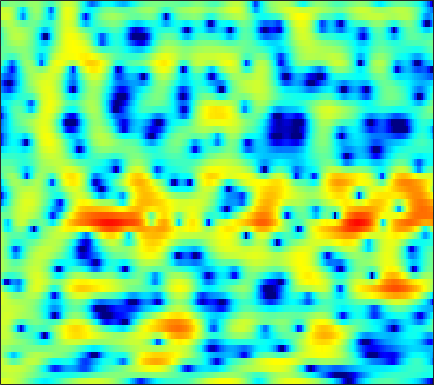

Source data for this figure (header and first rows):
3.4417, 3.4619, 3.421, 3.2981, 3.1519, 2.8929, 2.5516, 2.2431, 1.7757, 1.2265, 0.6153, 0.11839, -0.60137, -1.361, -1.9619, -2.7733, -3.5439, -4.0993, -4.7201, -5.1664, -5.3738, -5.3571, -5.1021, -4.6278
2.102, 2.274, 2.437, 2.524, 2.541, 2.499, 2.388, 2.262, 2.041, 1.762, 1.431, 1.153, 0.7483, 0.3087, -0.03844, -0.5211, -1.017, -1.389, -1.887, -2.363, -2.812, -3.126, -3.503, -3.821
2.47, 2.661, 2.824, 2.9, 2.914, 2.887, 2.818, 2.743, 2.614, 2.439, 2.216, 2.007, 1.663, 1.23, 0.8375, 0.2105, -0.5628, -1.248, -2.32, -3.61, -5.168, -6.535, -8.647, -11.01
2.998, 2.396, 1.43, 0.3425, -0.4591, -1.29, -1.586, -1.367, -0.6733, 0.2048, 1.027, 1.538, 2.039, 2.33, 2.414, 2.343, 2.059, 1.709, 1.063, 0.2178, -0.8039, -1.656, -2.826, -3.865
1.472, 0.5058, -1.073, -3.006, -4.636, -6.569, -7.055, -6.173, -4.335, -2.575, -1.145, -0.3005, 0.5681, 1.177, 1.498, 1.768, 1.884, 1.886, 1.801, 1.64, 1.43, 1.25, 1.007, 0.774
1.523, 1.202, 0.7514, 0.3125, 0.01088, -0.312, -0.5102, -0.5733, -0.5645, -0.482, -0.3679, -0.2832, -0.1966, -0.1555, -0.1577, -0.1981, -0.2676, -0.3245, -0.3899, -0.4312, -0.4195, -0.3805, -0.2875, -0.164
2.115, 2.091, 1.989, 1.813, 1.643, 1.387, 1.104, 0.8866, 0.5906, 0.2937, -0.01982, -0.2713, -0.6537, -1.106, -1.509, -2.144, -2.873, -3.458, -4.196, -4.716, -4.762, -4.435, -3.585, -2.495
2.522, 2.631, 2.555, 2.263, 1.916, 1.3, 0.5696, -0.007031, -0.7181, -1.262, -1.626, -1.788, -1.947, -2.197, -2.522, -3.254, -4.476, -5.846, -8.639, -13.42, -19.41, -14.51, -8.437, -4.625
2.698, 2.756, 2.495, 1.825, 1.019, -0.5469, -2.862, -5.335, -10.3, -16.82, -11.95, -8.225, -5.207, -3.469, -2.685, -2.142, -2.02, -2.108, -2.341, -2.533, -2.504, -2.251, -1.634, -0.7943
3, 3.124, 3.031, 2.644, 2.159, 1.266, 0.1493, -0.7676, -1.866, -2.495, -2.456, -2.083, -1.426, -0.845, -0.526, -0.2901, -0.2691, -0.3736, -0.6489, -1.062, -1.553, -1.93, -2.372, -2.658
2.729, 2.977, 3.139, 3.126, 3.02, 2.781, 2.476, 2.223, 1.893, 1.615, 1.373, 1.223, 1.035, 0.8198, 0.6114, 0.2357, -0.2726, -0.7733, -1.619, -2.733, -4.189, -5.59, -8.073, -11.84
2.677, 2.817, 2.897, 2.887, 2.833, 2.705, 2.532, 2.389, 2.178, 1.95, 1.706, 1.506, 1.196, 0.8321, 0.5102, -0.01725, -0.6677, -1.252, -2.159, -3.217, -4.441, -5.474, -6.91, -8.215
3.235, 3.068, 2.816, 2.542, 2.339, 2.083, 1.858, 1.719, 1.564, 1.45, 1.355, 1.278, 1.139, 0.9338, 0.712, 0.3107, -0.2278, -0.7403, -1.561, -2.539, -3.628, -4.492, -5.6, -6.516
3.822, 3.191, 2.365, 1.603, 1.093, 0.5314, 0.1273, -0.04735, -0.06118, 0.1602, 0.5672, 0.9211, 1.392, 1.745, 1.895, 1.914, 1.675, 1.318, 0.5593, -0.5484, -2.044, -3.498, -6.124, -9.867
1.531, -0.1156, -2.123, -3.583, -4.314, -5.142, -6.253, -7.371, -8.252, -6.892, -4.074, -2.052, 0.1437, 1.731, 2.576, 3.304, 3.604, 3.584, 3.237, 2.532, 1.489, 0.5061, -1.019, -2.599
-3.343, -7.324, -16.35, -17.8, -12.51, -9.773, -9.287, -9.761, -10.41, -8.822, -5.562, -3.235, -0.7435, 1.074, 2.08, 2.998, 3.515, 3.661, 3.592, 3.252, 2.673, 2.152, 1.41, 0.697
0.1081, -1.012, -2.242, -2.966, -3.185, -3.164, -2.94, -2.66, -2.148, -1.412, -0.5203, 0.2199, 1.203, 2.068, 2.597, 3.095, 3.353, 3.37, 3.162, 2.701, 1.978, 1.251, 0.05652, -1.376
1.712, 1.237, 0.6364, 0.1367, -0.1465, -0.3759, -0.441, -0.3706, -0.1468, 0.2278, 0.7146, 1.108, 1.631, 2.106, 2.393, 2.65, 2.737, 2.665, 2.352, 1.771, 0.8997, -0.01367, -1.632, -3.842
1.807, 1.328, 0.6058, -0.1452, -0.6839, -1.275, -1.631, -1.698, -1.498, -1.028, -0.3788, 0.1585, 0.8392, 1.447, 1.821, 2.203, 2.402, 2.438, 2.309, 1.955, 1.38, 0.8126, -0.1367, -1.291
1.649, 0.8495, -0.4962, -2.185, -3.699, -6.012, -8.133, -8.749, -7.507, -5.325, -3.291, -2.008, -0.5933, 0.5132, 1.174, 1.85, 2.313, 2.534, 2.687, 2.67, 2.49, 2.273, 1.864, 1.365
1.573, 0.627, -0.9125, -2.901, -4.761, -7.915, -11.54, -12.82, -10.32, -7.098, -4.605, -3.185, -1.678, -0.5347, 0.1602, 0.8921, 1.481, 1.821, 2.166, 2.413, 2.539, 2.554, 2.478, 2.307
1.758, 0.9712, -0.1315, -1.251, -2.056, -3.024, -3.714, -3.963, -3.897, -3.53, -3.017, -2.601, -2.104, -1.655, -1.334, -0.8846, -0.3911, 0.009833, 0.5355, 1.026, 1.463, 1.714, 1.972, 2.091
1.69, 0.8427, -0.1835, -0.9421, -1.308, -1.551, -1.618, -1.622, -1.66, -1.763, -2.053, -2.38, -3.022, -3.748, -4.231, -4.389, -3.85, -3.068, -1.843, -0.7371, 0.1784, 0.7489, 1.348, 1.789
0.4158, -1.595, -4.298, -5.462, -4.675, -2.775, -1.155, -0.3147, 0.2968, 0.3543, -0.1596, -1.038, -2.927, -6.267, -10.66, -31.65, -11.67, -6.901, -3.501, -1.499, -0.3485, 0.1885, 0.6249, 1.036
-0.02107, -2.187, -5.65, -7.076, -5.191, -2.157, 0.08765, 1.258, 2.272, 2.671, 2.586, 2.194, 1.316, 0.121, -0.7695, -1.483, -1.532, -1.238, -0.8917, -0.9023, -1.387, -2.195, -3.783, -5.449
-0.3753, -0.6659, -0.8384, -0.6736, -0.3065, 0.4597, 1.296, 1.869, 2.485, 2.891, 3.04, 3.026, 2.791, 2.413, 2.071, 1.566, 0.9878, 0.4616, -0.3615, -1.577, -3.249, -4.96, -8.024, -12.11
-3.297, -2.873, -2.106, -1.21, -0.5101, 0.406, 1.275, 1.863, 2.491, 2.972, 3.268, 3.37, 3.368, 3.207, 2.976, 2.503, 1.897, 1.322, 0.3868, -0.759, -2.165, -3.315, -4.998, -6.703
-10.33, -8.463, -5.935, -3.71, -2.274, -0.6925, 0.5933, 1.385, 2.25, 2.878, 3.322, 3.516, 3.637, 3.58, 3.428, 3.09, 2.584, 2.109, 1.301, 0.3753, -0.7341, -1.683, -3.067, -4.717
-15.52, -11.86, -7.996, -5.136, -3.439, -1.581, -0.1384, 0.6952, 1.585, 2.236, 2.685, 2.909, 3.072, 3.072, 2.99, 2.783, 2.398, 2.025, 1.387, 0.6334, -0.2239, -0.9159, -1.854, -2.754
-8.412, -7.121, -5.247, -3.458, -2.268, -0.9498, 0.088, 0.6814, 1.253, 1.626, 1.848, 1.971, 2.077, 2.149, 2.163, 2.102, 1.9, 1.623, 1.1, 0.3161, -0.6452, -1.429, -2.456, -3.131
-6.191, -4.237, -2.278, -0.8043, 0.04491, 0.8153, 1.219, 1.312, 1.146, 0.7227, 0.2109, -0.1015, -0.1888, 0.1868, 0.634, 1.2, 1.598, 1.657, 1.351, 0.5044, -1.004, -2.75, -6.259, -11.61
-2.491, -1.45, -0.299, 0.5206, 0.8841, 1.073, 0.8318, 0.3202, -0.8793, -2.898, -6.202, -10.05, -13.48, -7.956, -4.629, -1.723, 0.008841, 0.782, 1.199, 1.059, 0.3398, -0.5262, -1.977, -3.122
-1.226, -0.9969, -0.7069, -0.5242, -0.5054, -0.6601, -1.067, -1.6, -2.596, -4, -5.642, -6.766, -7.215, -5.974, -4.547, -2.714, -1.254, -0.4175, 0.3562, 0.8187, 1.011, 1.056, 1.071, 1.157
-1.818, -1.788, -1.754, -1.756, -1.788, -1.93, -2.162, -2.39, -2.756, -3.13, -3.407, -3.487, -3.341, -2.905, -2.397, -1.61, -0.7905, -0.2137, 0.4874, 1.038, 1.469, 1.712, 1.954, 2.124
-3.357, -3.294, -3.172, -3.049, -2.985, -2.963, -3.038, -3.126, -3.29, -3.408, -3.449, -3.356, -3.031, -2.495, -1.972, -1.155, -0.3055, 0.3141, 1.056, 1.69, 2.194, 2.476, 2.727, 2.832
-6.449, -6.03, -5.355, -4.731, -4.388, -4.106, -4.086, -4.261, -4.688, -5.285, -5.821, -5.979, -5.584, -4.445, -3.332, -1.778, -0.3191, 0.6426, 1.709, 2.551, 3.149, 3.455, 3.675, 3.689
-13.49, -10.92, -8.326, -6.538, -5.616, -4.919, -4.758, -5.041, -6.027, -8.028, -11.75, -17.12, -18.51, -9.791, -6.043, -2.645, -0.2517, 1.094, 2.479, 3.442, 4.064, 4.33, 4.436, 4.282
-13.58, -11.34, -8.731, -6.789, -5.707, -4.72, -4.229, -4.142, -4.45, -5.134, -6.019, -6.444, -5.98, -4.256, -2.663, -0.6185, 1.09, 2.14, 3.216, 3.952, 4.365, 4.465, 4.327, 3.882
-9.673, -8.753, -7.392, -6.04, -5.133, -4.081, -3.278, -2.824, -2.379, -2.048, -1.731, -1.422, -0.8736, -0.1341, 0.5237, 1.431, 2.301, 2.882, 3.486, 3.879, 4.003, 3.907, 3.501, 2.748
-10.39, -9.233, -7.594, -6.001, -4.928, -3.704, -2.671, -2.06, -1.386, -0.8593, -0.4177, -0.0953, 0.3538, 0.8341, 1.256, 1.854, 2.463, 2.878, 3.347, 3.642, 3.696, 3.551, 3.075, 2.227
-15.15, -11.71, -8.404, -6.043, -4.652, -3.23, -2.177, -1.591, -1.051, -0.7538, -0.6347, -0.6268, -0.6047, -0.4462, -0.1767, 0.4557, 1.305, 1.972, 2.805, 3.433, 3.796, 3.854, 3.628, 3.027
-10.19, -8.528, -6.509, -4.811, -3.79, -2.684, -1.935, -1.574, -1.417, -1.632, -2.303, -3.167, -4.83, -6.638, -7.107, -5.328, -2.47, -0.5435, 1.454, 2.884, 3.805, 4.202, 4.368, 4.16
-6.073, -5.755, -5.17, -4.507, -4.002, -3.393, -2.888, -2.641, -2.542, -2.809, -3.586, -4.609, -6.801, -9.983, -11.4, -8.175, -4.02, -1.643, 0.7352, 2.373, 3.457, 3.969, 4.303, 4.288
-6.627, -6.826, -6.92, -6.799, -6.515, -5.948, -5.215, -4.654, -3.967, -3.464, -3.164, -3.046, -2.952, -2.721, -2.334, -1.465, -0.2917, 0.6666, 1.83, 2.783, 3.478, 3.807, 3.996, 3.896
-9.451, -10.47, -12.05, -13.24, -13.18, -11.57, -9.325, -7.715, -5.858, -4.316, -3.048, -2.248, -1.317, -0.4891, 0.1088, 0.8989, 1.661, 2.201, 2.836, 3.361, 3.714, 3.854, 3.847, 3.6
-11.03, -12.78, -16.5, -22.72, -24.1, -17.11, -12.29, -9.713, -7.039, -4.887, -3.156, -2.059, -0.8261, 0.1965, 0.848, 1.595, 2.223, 2.607, 3.057, 3.395, 3.611, 3.681, 3.626, 3.372
-8.521, -9.516, -10.89, -11.91, -12.19, -11.56, -10.11, -8.626, -6.526, -4.536, -2.78, -1.662, -0.4417, 0.4888, 1.03, 1.55, 1.928, 2.157, 2.422, 2.669, 2.929, 3.098, 3.252, 3.25
-4.826, -5.948, -7.854, -10.38, -12.66, -14.79, -12.6, -9.67, -6.256, -3.659, -1.715, -0.6354, 0.3866, 0.9554, 1.11, 1.016, 0.6545, 0.3413, 0.02835, 0.1713, 0.8107, 1.487, 2.4, 3.127
-1.752, -2.76, -4.507, -6.83, -8.918, -10.77, -9.191, -6.798, -3.942, -1.814, -0.3493, 0.3749, 0.8731, 0.8393, 0.412, -0.7142, -2.743, -5.082, -9.844, -11.55, -6.189, -2.992, -0.07117, 1.899
-0.9256, -1.275, -1.785, -2.282, -2.553, -2.642, -2.318, -1.863, -1.145, -0.4617, 0.03458, 0.2248, 0.1741, -0.2409, -0.8326, -2.019, -3.688, -5.201, -7.089, -7.452, -5.743, -4.005, -1.826, -0.02825
-1.297, -1.091, -0.8612, -0.6605, -0.5016, -0.2939, -0.05336, 0.1222, 0.3239, 0.4518, 0.4561, 0.3453, 0.02616, -0.5081, -1.033, -1.886, -2.808, -3.481, -4.155, -4.399, -4.15, -3.634, -2.634, -1.437
-2.161, -1.387, -0.5197, 0.1753, 0.5873, 1.019, 1.307, 1.444, 1.529, 1.48, 1.285, 1.038, 0.5662, -0.09657, -0.7172, -1.709, -2.881, -3.867, -5.214, -6.416, -6.993, -6.722, -5.484, -3.716
-2.999, -1.653, -0.2771, 0.7225, 1.268, 1.78, 2.079, 2.19, 2.202, 2.072, 1.804, 1.513, 0.9843, 0.2697, -0.4146, -1.593, -3.166, -4.685, -7.499, -12.09, -22.82, -21.59, -11.2, -6.437
-2.176, -0.9709, 0.2502, 1.093, 1.514, 1.82, 1.913, 1.863, 1.675, 1.416, 1.122, 0.8785, 0.5017, 0.03435, -0.4292, -1.235, -2.317, -3.303, -4.873, -6.464, -7.489, -7.423, -6.237, -4.45
0.1982, 0.8559, 1.498, 1.837, 1.887, 1.695, 1.211, 0.6925, -0.1005, -0.8245, -1.236, -1.277, -1.073, -0.8054, -0.6947, -0.7264, -1.021, -1.416, -2.067, -2.777, -3.377, -3.663, -3.675, -3.195
2.612, 2.906, 3.088, 2.989, 2.689, 1.934, 0.6245, -0.8089, -3.531, -7.32, -9.671, -7.681, -4.234, -1.888, -0.7582, 0.08677, 0.3465, 0.1995, -0.3774, -1.409, -2.921, -4.373, -6.495, -7.495
2.485, 2.627, 2.681, 2.545, 2.268, 1.593, 0.4839, -0.7173, -2.892, -5.46, -6.691, -5.581, -3.157, -1.149, -0.1063, 0.7265, 0.9986, 0.8858, 0.2721, -0.8763, -2.706, -4.668, -8.335, -11.32
-0.9161, -0.7585, -0.465, -0.1688, 0.002598, 0.08671, 0.0127, -0.155, -0.4435, -0.6814, -0.7059, -0.5355, -0.1197, 0.3386, 0.6372, 0.8629, 0.8516, 0.6795, 0.2332, -0.4251, -1.2, -1.772, -2.352, -2.442
